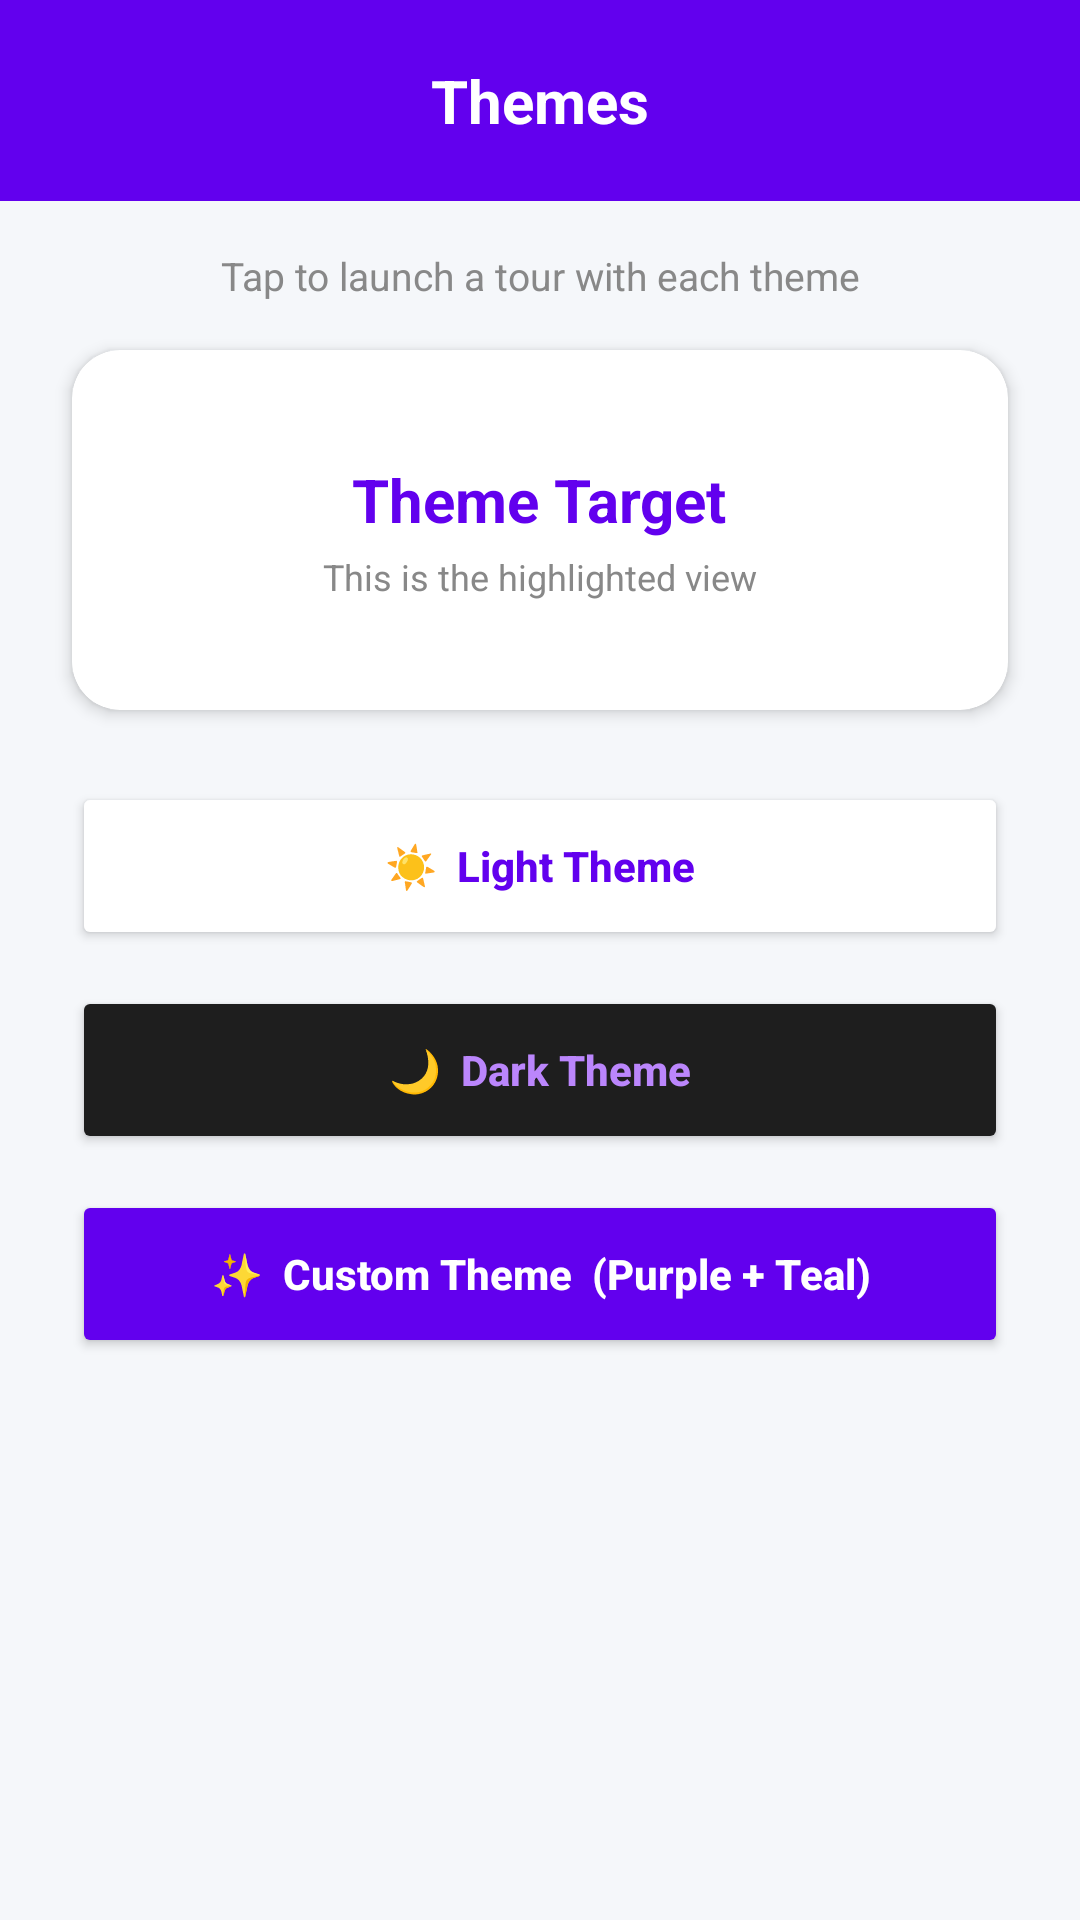

The Android layout XML behind this screen, and the referenced resources:
<!-- AndroidManifest.xml: application theme Theme.FocoraLibrary -->
<!-- res/layout/activity_themes_showcase.xml -->
<?xml version="1.0" encoding="utf-8"?>
<LinearLayout xmlns:android="http://schemas.android.com/apk/res/android"
    xmlns:app="http://schemas.android.com/apk/res-auto"
    android:id="@+id/main"
    android:layout_width="match_parent"
    android:layout_height="match_parent"
    android:background="#F5F7FA"
    android:orientation="vertical">

    <TextView
        android:layout_width="match_parent"
        android:layout_height="wrap_content"
        android:background="#6200EE"
        android:text="Themes"
        android:textColor="#FFFFFF"
        android:textSize="20sp"
        android:textStyle="bold"
        android:gravity="center"
        android:padding="20dp" />

    <TextView
        android:layout_width="match_parent"
        android:layout_height="wrap_content"
        android:text="Tap to launch a tour with each theme"
        android:textColor="#888888"
        android:textSize="13sp"
        android:gravity="center"
        android:paddingHorizontal="24dp"
        android:paddingTop="16dp"
        android:paddingBottom="16dp" />

    
    <androidx.cardview.widget.CardView
        android:id="@+id/cardTarget"
        android:layout_width="match_parent"
        android:layout_height="120dp"
        android:layout_marginHorizontal="24dp"
        android:layout_marginBottom="24dp"
        app:cardCornerRadius="16dp"
        app:cardElevation="3dp"
        app:cardBackgroundColor="#FFFFFF">
        <LinearLayout android:layout_width="match_parent" android:layout_height="match_parent"
            android:gravity="center" android:orientation="vertical">
            <TextView android:layout_width="wrap_content" android:layout_height="wrap_content"
                android:text="Theme Target" android:textColor="#6200EE"
                android:textSize="20sp" android:textStyle="bold"/>
            <TextView android:layout_width="wrap_content" android:layout_height="wrap_content"
                android:text="This is the highlighted view" android:textColor="#888888"
                android:textSize="12sp" android:layout_marginTop="4dp"/>
        </LinearLayout>
    </androidx.cardview.widget.CardView>

    <LinearLayout
        android:layout_width="match_parent"
        android:layout_height="wrap_content"
        android:orientation="vertical"
        android:paddingHorizontal="24dp">

        <Button
            android:id="@+id/btnLightTheme"
            android:layout_width="match_parent"
            android:layout_height="56dp"
            android:layout_marginBottom="12dp"
            android:text="☀  Light Theme"
            android:textAllCaps="false"
            android:textStyle="bold"
            android:backgroundTint="#FFFFFF"
            android:textColor="#6200EE"
            app:cornerRadius="999dp"
            app:strokeColor="#6200EE"
            app:strokeWidth="2dp" />

        <Button
            android:id="@+id/btnDarkTheme"
            android:layout_width="match_parent"
            android:layout_height="56dp"
            android:layout_marginBottom="12dp"
            android:text="🌙  Dark Theme"
            android:textAllCaps="false"
            android:textStyle="bold"
            android:backgroundTint="#1E1E1E"
            android:textColor="#BB86FC"
            app:cornerRadius="999dp" />

        <Button
            android:id="@+id/btnCustomTheme"
            android:layout_width="match_parent"
            android:layout_height="56dp"
            android:text="✨  Custom Theme  (Purple + Teal)"
            android:textAllCaps="false"
            android:textStyle="bold"
            android:backgroundTint="#6200EE"
            android:textColor="#FFFFFF"
            app:cornerRadius="999dp" />

    </LinearLayout>

</LinearLayout>
<!-- resources referenced by this layout -->
<resources>
  <style name="Theme.FocoraLibrary" parent="Theme.MaterialComponents.DayNight.NoActionBar">
          
          <item name="colorPrimary">@color/purple_500</item>
          <item name="colorPrimaryVariant">@color/purple_700</item>
          <item name="colorOnPrimary">@color/white</item>
          
          <item name="colorSecondary">@color/teal_200</item>
          <item name="colorSecondaryVariant">@color/teal_700</item>
          <item name="colorOnSecondary">@color/black</item>
          
          <item name="android:statusBarColor">?attr/colorPrimaryVariant</item>
          
      </style>
  <!-- not gathered from this repository: default colours our renderer supplied (Android Studio template values) -->
  <color name="purple_500">#FF6200EE</color>
  <color name="purple_700">#FF3700B3</color>
  <color name="teal_200">#FF03DAC5</color>
  <color name="teal_700">#FF018786</color>
  <color name="black">#FF000000</color>
  <color name="white">#FFFFFFFF</color>
</resources>
